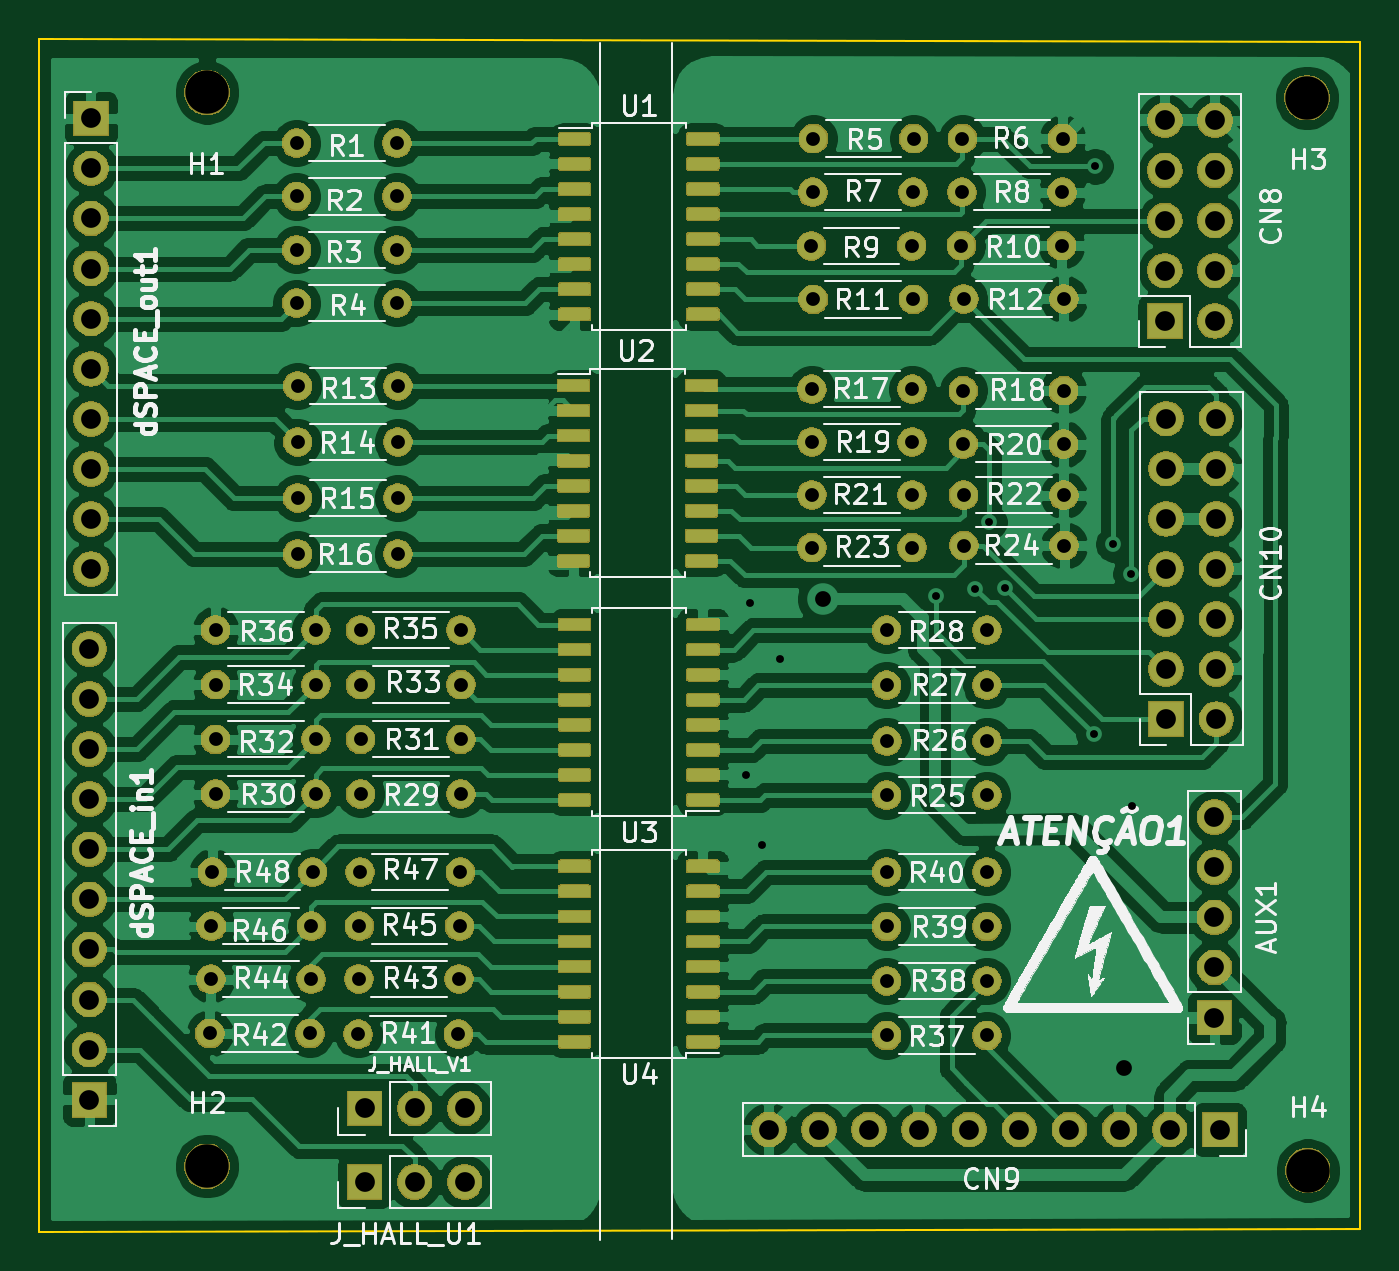
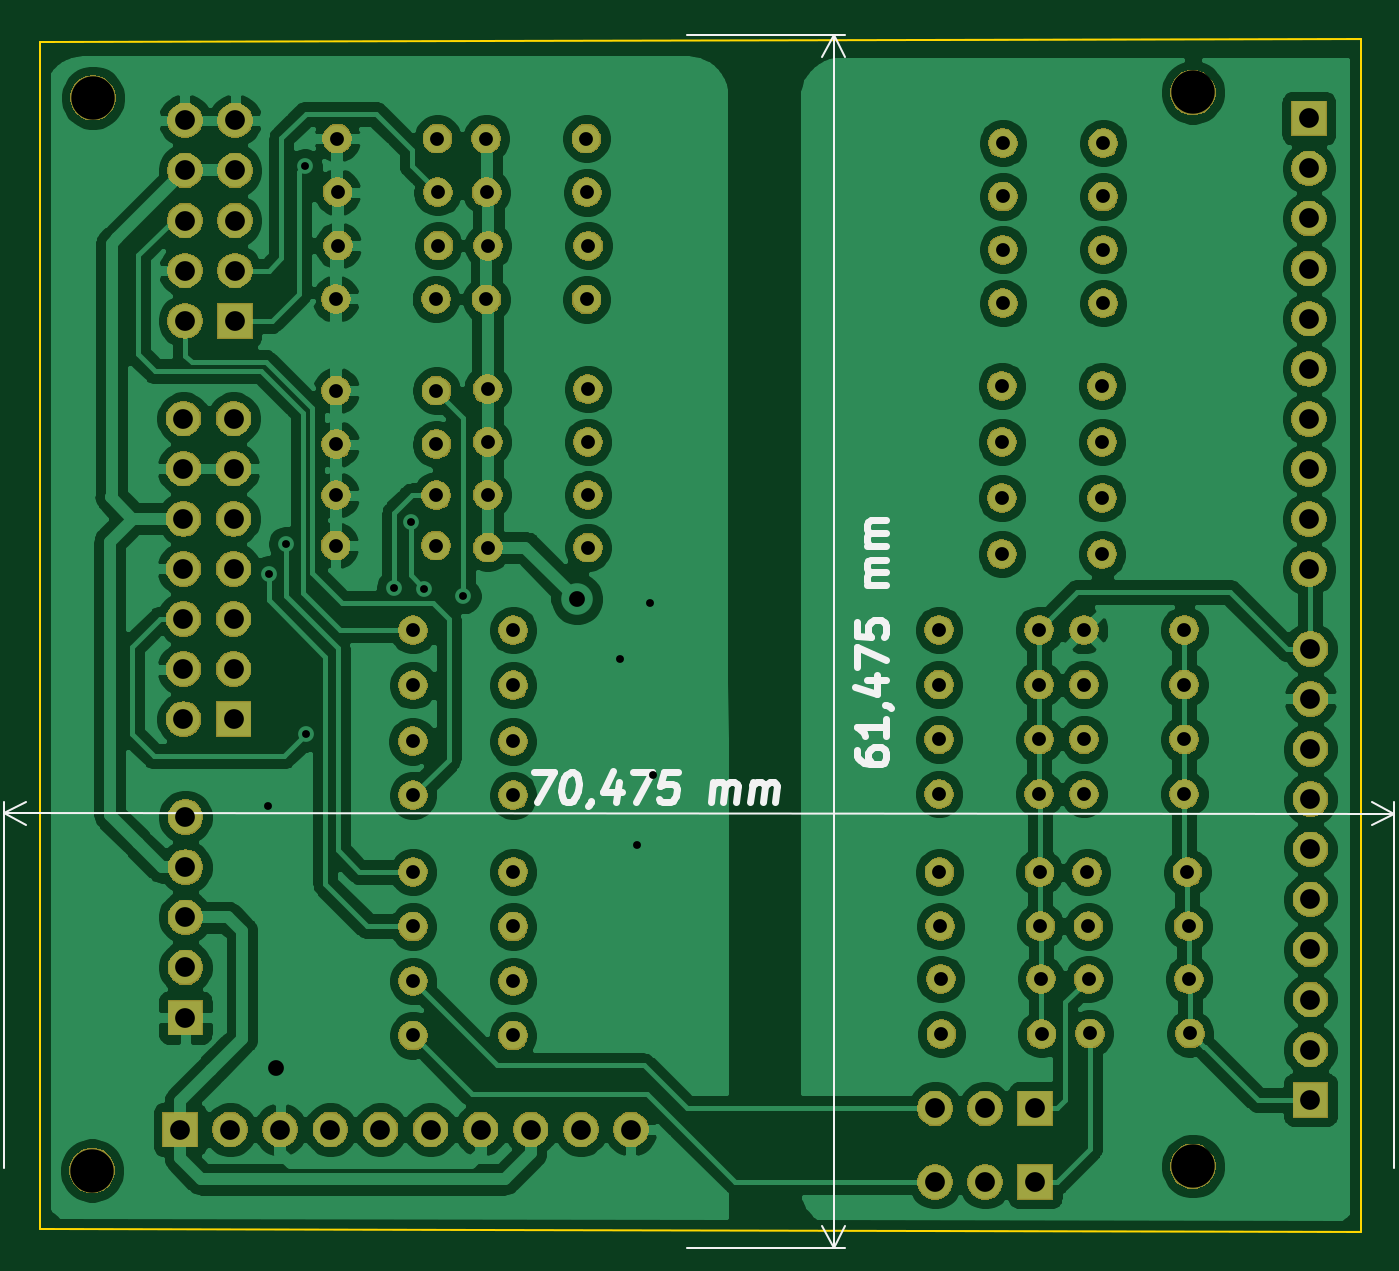
Circuit board: 9 layer files. Board 67.0 x 60.5 mm.
- bottom_copper: Opto-B_Cu.gbr (231957 bytes)
- bottom_mask: Opto-B_Mask.gbr (154772 bytes)
- bottom_silk: Opto-B_SilkS.gbr (5376 bytes)
- outline: Opto-Edge_Cuts.gbr (673 bytes)
- top_copper: Opto-F_Cu.gbr (360191 bytes)
- top_mask: Opto-F_Mask.gbr (215252 bytes)
- top_silk: Opto-F_SilkS.gbr (90449 bytes)
- drill: Opto-NPTH.drl (346 bytes)
- drill: Opto-PTH.drl (3122 bytes)

=== bottom_copper: Opto-B_Cu.gbr (231957 bytes, source omitted) ===
=== bottom_mask: Opto-B_Mask.gbr (154772 bytes, source omitted) ===
=== bottom_silk: Opto-B_SilkS.gbr ===
G04 #@! TF.GenerationSoftware,KiCad,Pcbnew,(5.1.5)-3*
G04 #@! TF.CreationDate,2020-09-25T18:51:02-03:00*
G04 #@! TF.ProjectId,Opto,4f70746f-2e6b-4696-9361-645f70636258,rev?*
G04 #@! TF.SameCoordinates,Original*
G04 #@! TF.FileFunction,Legend,Bot*
G04 #@! TF.FilePolarity,Positive*
%FSLAX46Y46*%
G04 Gerber Fmt 4.6, Leading zero omitted, Abs format (unit mm)*
G04 Created by KiCad (PCBNEW (5.1.5)-3) date 2020-09-25 18:51:02*
%MOMM*%
%LPD*%
G04 APERTURE LIST*
%ADD10C,0.375000*%
%ADD11C,0.120000*%
G04 APERTURE END LIST*
D10*
X80341052Y-71621224D02*
X79341052Y-71621224D01*
X80171409Y-73121224D01*
X78483909Y-71621224D02*
X78341052Y-71621224D01*
X78207123Y-71692653D01*
X78144623Y-71764081D01*
X78091052Y-71906938D01*
X78055338Y-72192653D01*
X78099981Y-72549795D01*
X78207123Y-72835510D01*
X78296409Y-72978367D01*
X78376766Y-73049795D01*
X78528552Y-73121224D01*
X78671409Y-73121224D01*
X78805338Y-73049795D01*
X78867838Y-72978367D01*
X78921409Y-72835510D01*
X78957123Y-72549795D01*
X78912481Y-72192653D01*
X78805338Y-71906938D01*
X78716052Y-71764081D01*
X78635695Y-71692653D01*
X78483909Y-71621224D01*
X77448195Y-73049795D02*
X77457123Y-73121224D01*
X77546409Y-73264081D01*
X77626766Y-73335510D01*
X76046409Y-72121224D02*
X76171409Y-73121224D01*
X76332123Y-71549795D02*
X76823195Y-72621224D01*
X75894623Y-72621224D01*
X75341052Y-71621224D02*
X74341052Y-71621224D01*
X75171409Y-73121224D01*
X73055338Y-71621224D02*
X73769623Y-71621224D01*
X73930338Y-72335510D01*
X73849981Y-72264081D01*
X73698195Y-72192653D01*
X73341052Y-72192653D01*
X73207123Y-72264081D01*
X73144623Y-72335510D01*
X73091052Y-72478367D01*
X73135695Y-72835510D01*
X73224981Y-72978367D01*
X73305338Y-73049795D01*
X73457123Y-73121224D01*
X73814266Y-73121224D01*
X73948195Y-73049795D01*
X74010695Y-72978367D01*
X71385695Y-73121224D02*
X71260695Y-72121224D01*
X71278552Y-72264081D02*
X71198195Y-72192653D01*
X71046409Y-72121224D01*
X70832123Y-72121224D01*
X70698195Y-72192653D01*
X70644623Y-72335510D01*
X70742838Y-73121224D01*
X70644623Y-72335510D02*
X70555338Y-72192653D01*
X70403552Y-72121224D01*
X70189266Y-72121224D01*
X70055338Y-72192653D01*
X70001766Y-72335510D01*
X70099981Y-73121224D01*
X69385695Y-73121224D02*
X69260695Y-72121224D01*
X69278552Y-72264081D02*
X69198195Y-72192653D01*
X69046409Y-72121224D01*
X68832123Y-72121224D01*
X68698195Y-72192653D01*
X68644623Y-72335510D01*
X68742838Y-73121224D01*
X68644623Y-72335510D02*
X68555338Y-72192653D01*
X68403552Y-72121224D01*
X68189266Y-72121224D01*
X68055338Y-72192653D01*
X68001766Y-72335510D01*
X68099981Y-73121224D01*
D11*
X107218624Y-73700153D02*
X36743624Y-73725153D01*
X107225000Y-91675000D02*
X107218416Y-73113732D01*
X36750000Y-91700000D02*
X36743416Y-73138732D01*
X36743624Y-73725153D02*
X37869920Y-73138333D01*
X36743624Y-73725153D02*
X37870336Y-74311174D01*
X107218624Y-73700153D02*
X106091912Y-73114132D01*
X107218624Y-73700153D02*
X106092328Y-74286973D01*
D10*
X63976428Y-70487500D02*
X63976428Y-70773214D01*
X63905000Y-70916071D01*
X63833571Y-70987500D01*
X63619285Y-71130357D01*
X63333571Y-71201785D01*
X62762142Y-71201785D01*
X62619285Y-71130357D01*
X62547857Y-71058928D01*
X62476428Y-70916071D01*
X62476428Y-70630357D01*
X62547857Y-70487500D01*
X62619285Y-70416071D01*
X62762142Y-70344642D01*
X63119285Y-70344642D01*
X63262142Y-70416071D01*
X63333571Y-70487500D01*
X63405000Y-70630357D01*
X63405000Y-70916071D01*
X63333571Y-71058928D01*
X63262142Y-71130357D01*
X63119285Y-71201785D01*
X62476428Y-68916071D02*
X62476428Y-69773214D01*
X62476428Y-69344642D02*
X63976428Y-69344642D01*
X63762142Y-69487500D01*
X63619285Y-69630357D01*
X63547857Y-69773214D01*
X62547857Y-68201785D02*
X62476428Y-68201785D01*
X62333571Y-68273214D01*
X62262142Y-68344642D01*
X63476428Y-66916071D02*
X62476428Y-66916071D01*
X64047857Y-67273214D02*
X62976428Y-67630357D01*
X62976428Y-66701785D01*
X63976428Y-66273214D02*
X63976428Y-65273214D01*
X62476428Y-65916071D01*
X63976428Y-63987500D02*
X63976428Y-64701785D01*
X63262142Y-64773214D01*
X63333571Y-64701785D01*
X63405000Y-64558928D01*
X63405000Y-64201785D01*
X63333571Y-64058928D01*
X63262142Y-63987500D01*
X63119285Y-63916071D01*
X62762142Y-63916071D01*
X62619285Y-63987500D01*
X62547857Y-64058928D01*
X62476428Y-64201785D01*
X62476428Y-64558928D01*
X62547857Y-64701785D01*
X62619285Y-64773214D01*
X62476428Y-62130357D02*
X63476428Y-62130357D01*
X63333571Y-62130357D02*
X63405000Y-62058928D01*
X63476428Y-61916071D01*
X63476428Y-61701785D01*
X63405000Y-61558928D01*
X63262142Y-61487500D01*
X62476428Y-61487500D01*
X63262142Y-61487500D02*
X63405000Y-61416071D01*
X63476428Y-61273214D01*
X63476428Y-61058928D01*
X63405000Y-60916071D01*
X63262142Y-60844642D01*
X62476428Y-60844642D01*
X62476428Y-60130357D02*
X63476428Y-60130357D01*
X63333571Y-60130357D02*
X63405000Y-60058928D01*
X63476428Y-59916071D01*
X63476428Y-59701785D01*
X63405000Y-59558928D01*
X63262142Y-59487500D01*
X62476428Y-59487500D01*
X63262142Y-59487500D02*
X63405000Y-59416071D01*
X63476428Y-59273214D01*
X63476428Y-59058928D01*
X63405000Y-58916071D01*
X63262142Y-58844642D01*
X62476428Y-58844642D01*
D11*
X65150000Y-34250000D02*
X65150000Y-95725000D01*
X72575000Y-34250000D02*
X64563579Y-34250000D01*
X72575000Y-95725000D02*
X64563579Y-95725000D01*
X65150000Y-95725000D02*
X64563579Y-94598496D01*
X65150000Y-95725000D02*
X65736421Y-94598496D01*
X65150000Y-34250000D02*
X64563579Y-35376504D01*
X65150000Y-34250000D02*
X65736421Y-35376504D01*
M02*

=== outline: Opto-Edge_Cuts.gbr ===
G04 #@! TF.GenerationSoftware,KiCad,Pcbnew,(5.1.5)-3*
G04 #@! TF.CreationDate,2020-09-25T18:51:03-03:00*
G04 #@! TF.ProjectId,Opto,4f70746f-2e6b-4696-9361-645f70636258,rev?*
G04 #@! TF.SameCoordinates,Original*
G04 #@! TF.FileFunction,Profile,NP*
%FSLAX46Y46*%
G04 Gerber Fmt 4.6, Leading zero omitted, Abs format (unit mm)*
G04 Created by KiCad (PCBNEW (5.1.5)-3) date 2020-09-25 18:51:03*
%MOMM*%
%LPD*%
G04 APERTURE LIST*
%ADD10C,0.100000*%
G04 APERTURE END LIST*
D10*
X38440000Y-34450000D02*
X105410000Y-34580000D01*
X38440000Y-94910000D02*
X38440000Y-34450000D01*
X105410000Y-94770000D02*
X38440000Y-94910000D01*
X105410000Y-34580000D02*
X105410000Y-94770000D01*
M02*

=== top_copper: Opto-F_Cu.gbr (360191 bytes, source omitted) ===
=== top_mask: Opto-F_Mask.gbr (215252 bytes, source omitted) ===
=== top_silk: Opto-F_SilkS.gbr (90449 bytes, source omitted) ===
=== drill: Opto-NPTH.drl ===
M48
; DRILL file {KiCad (5.1.5)-3} date 25/09/2020 18:51:06
; FORMAT={-:-/ absolute / inch / decimal}
; #@! TF.CreationDate,2020-09-25T18:51:06-03:00
; #@! TF.GenerationSoftware,Kicad,Pcbnew,(5.1.5)-3
; #@! TF.FileFunction,NonPlated,1,2,NPTH
FMAT,2
INCH
T1C0.0866
%
G90
G05
T1
X1.848Y-1.4626
X1.848Y-3.6059
X4.0437Y-1.4732
X4.0453Y-3.6146
T0
M30

=== drill: Opto-PTH.drl ===
M48
; DRILL file {KiCad (5.1.5)-3} date 25/09/2020 18:51:06
; FORMAT={-:-/ absolute / inch / decimal}
; #@! TF.CreationDate,2020-09-25T18:51:06-03:00
; #@! TF.GenerationSoftware,Kicad,Pcbnew,(5.1.5)-3
; #@! TF.FileFunction,Plated,1,2,PTH
FMAT,2
INCH
T1C0.0157
T2C0.0276
T3C0.0315
T4C0.0394
%
G90
G05
T1
X2.925Y-2.8246
X2.9321Y-2.4813
X2.9567Y-2.9646
X2.9911Y-2.5935
X3.3041Y-2.4675
X3.3819Y-2.4528
X3.4094Y-2.3199
X3.4419Y-2.4518
X3.6181Y-2.7441
X3.6211Y-1.6102
X3.6575Y-2.3642
X3.6919Y-2.4232
X3.6937Y-2.887
T2
X1.8654Y-2.6446
X2.0654Y-2.6446
X3.0555Y-2.3713
X3.2555Y-2.3713
X2.15Y-3.3421
X2.35Y-3.3421
X1.8567Y-3.1268
X2.0567Y-3.1268
X2.0291Y-2.1602
X2.2291Y-2.1602
X3.0575Y-1.6617
X3.2575Y-1.6617
X2.0272Y-1.6702
X2.2272Y-1.6702
X1.8654Y-2.5354
X2.0654Y-2.5354
X3.3579Y-2.0579
X3.5579Y-2.0579
X3.2047Y-3.3449
X3.4047Y-3.3449
X1.8535Y-3.3409
X2.0535Y-3.3409
X3.0555Y-2.0547
X3.2555Y-2.0547
X2.0291Y-2.3839
X2.2291Y-2.3839
X3.0583Y-1.8756
X3.2583Y-1.8756
X3.2047Y-2.6457
X3.4047Y-2.6457
X3.0555Y-2.1602
X3.2555Y-2.1602
X2.1547Y-2.6446
X2.3547Y-2.6446
X1.8559Y-3.2323
X2.0559Y-3.2323
X3.2047Y-3.2361
X3.4047Y-3.2361
X3.3587Y-1.8748
X3.5587Y-1.8748
X2.0272Y-1.8831
X2.2272Y-1.8831
X2.1547Y-2.863
X2.3547Y-2.863
X3.3579Y-2.1646
X3.5579Y-2.1646
X3.2047Y-2.5358
X3.4047Y-2.5358
X2.1539Y-3.0189
X2.3539Y-3.0189
X3.2047Y-3.1273
X3.4047Y-3.1273
X2.0291Y-2.272
X2.2291Y-2.272
X2.0272Y-1.5638
X2.2272Y-1.5638
X3.0587Y-1.5547
X3.2587Y-1.5547
X1.8654Y-2.863
X2.0654Y-2.863
X3.0555Y-2.2657
X3.2555Y-2.2657
X3.3591Y-2.3669
X3.5591Y-2.3669
X2.1512Y-3.2319
X2.3512Y-3.2319
X3.3559Y-1.5547
X3.5559Y-1.5547
X2.0272Y-1.7766
X2.2272Y-1.7766
X3.2047Y-2.8654
X3.4047Y-2.8654
X3.2051Y-2.7575
X3.4051Y-2.7575
X2.1547Y-2.7538
X2.3547Y-2.7538
X3.3583Y-2.2665
X3.5583Y-2.2665
X2.1524Y-3.1266
X2.3524Y-3.1266
X1.8591Y-3.0189
X2.0591Y-3.0189
X3.0547Y-1.7686
X3.2547Y-1.7686
X3.3539Y-1.7681
X3.5539Y-1.7681
X1.8654Y-2.7538
X2.0654Y-2.7538
X2.1547Y-2.5354
X2.3547Y-2.5354
X3.3551Y-1.6614
X3.5551Y-1.6614
X2.0291Y-2.0484
X2.2291Y-2.0484
X3.2047Y-3.0185
X3.4047Y-3.0185
T3
X3.0778Y-2.4734
X3.6777Y-3.409
T4
X3.7598Y-1.5183
X3.7598Y-1.6183
X3.7598Y-1.7183
X3.7598Y-1.8183
X3.7598Y-1.9183
X3.8598Y-1.5183
X3.8598Y-1.6183
X3.8598Y-1.7183
X3.8598Y-1.8183
X3.8598Y-1.9183
X2.1626Y-3.6374
X2.2626Y-3.6374
X2.3626Y-3.6374
X1.6134Y-2.5732
X1.6134Y-2.6732
X1.6134Y-2.7732
X1.6134Y-2.8732
X1.6134Y-2.9732
X1.6134Y-3.0732
X1.6134Y-3.1732
X1.6134Y-3.2732
X1.6134Y-3.3732
X1.6134Y-3.4732
X2.9697Y-3.5327
X3.0697Y-3.5327
X3.1697Y-3.5327
X3.2697Y-3.5327
X3.3697Y-3.5327
X3.4697Y-3.5327
X3.5697Y-3.5327
X3.6697Y-3.5327
X3.7697Y-3.5327
X3.8697Y-3.5327
X3.8591Y-2.9091
X3.8591Y-3.0091
X3.8591Y-3.1091
X3.8591Y-3.2091
X3.8591Y-3.3091
X3.7628Y-2.1136
X3.7628Y-2.2136
X3.7628Y-2.3136
X3.7628Y-2.4136
X3.7628Y-2.5136
X3.7628Y-2.6136
X3.7628Y-2.7136
X3.8628Y-2.1136
X3.8628Y-2.2136
X3.8628Y-2.3136
X3.8628Y-2.4136
X3.8628Y-2.5136
X3.8628Y-2.6136
X3.8628Y-2.7136
X2.1626Y-3.4906
X2.2626Y-3.4906
X2.3626Y-3.4906
X1.6165Y-1.5142
X1.6165Y-1.6142
X1.6165Y-1.7142
X1.6165Y-1.8142
X1.6165Y-1.9142
X1.6165Y-2.0142
X1.6165Y-2.1142
X1.6165Y-2.2142
X1.6165Y-2.3142
X1.6165Y-2.4142
T0
M30

